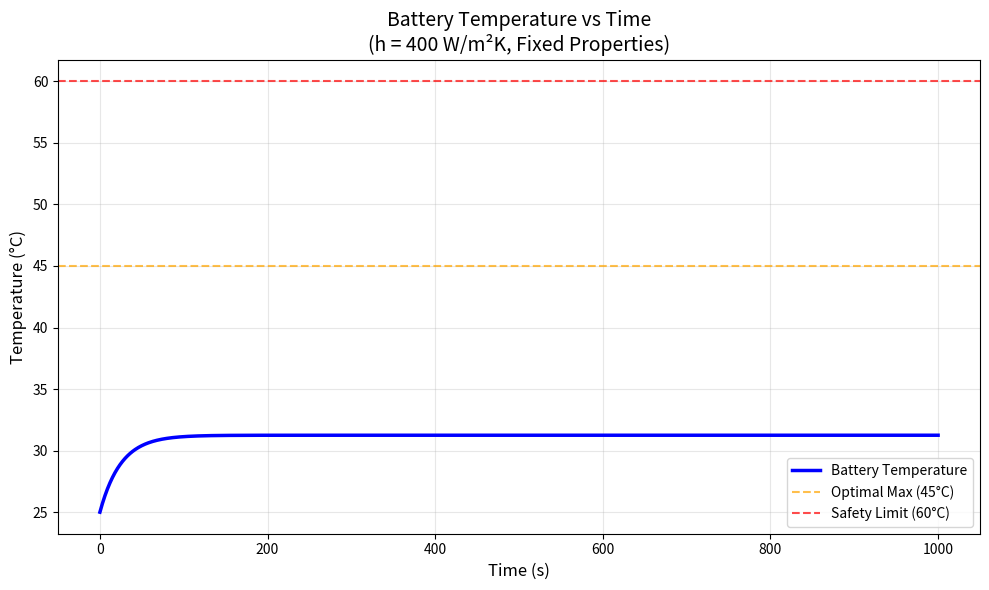

This chart was generated by the following Python code:
import math
import numpy as np
import matplotlib.pyplot as plt

# Simplified parameters - fixed values
h_fixed = 400  # W/m²K - fixed heat transfer coefficient
cp_fixed = 1000  # J/(kg·K) - fixed heat capacity (typical for batteries)

# Parameters
I_0 = 50
R_0 = 0.1  # More realistic resistance for EV battery

params_simple = (
    1.0,      # m [kg]
    cp_fixed, # cp_b [J/(kg·K)] - fixed value
    I_0,      # I [A]
    R_0,      # R [Ω]
    0.1,      # A_s [m²] - more realistic surface area
    298.15,   # T_c_in [K] - 25°C
    0.001      # m_dot_c [kg/s]
)

def dTb_dt_simple(Tb, t, params):
    """
    Simplified differential equation with fixed h and cp
    """
    # Unpack parameters
    m, cp_b, I, R, A_s, T_c_in, m_dot_c = params
    
    # Fixed heat transfer coefficient
    h = h_fixed
    
    # Electrical heating term
    electrical_heating = I**2 * R
    
    # Simple cooling term (Newton's law of cooling)
    cooling = h * A_s * (Tb - T_c_in)
    
    # Rate of change of temperature
    dTb_dt_val = (electrical_heating - cooling) / (m * cp_b)
    
    return dTb_dt_val

def run_simple_cooling_model():
    """
    Run the simplified cooling model
    """
    # Initial conditions
    t0 = 0
    T0 = 298.15  # Start at 25°C
    
    # Total solution interval
    t_final = 1000  # seconds
    
    # Step size
    H = 1.0  # Larger step size since system is simpler
    
    # Number of steps
    n_step = math.ceil(t_final / H)
    
    # Initialize arrays
    T_rk = np.zeros(n_step + 1)
    t_rk = np.zeros(n_step + 1)
    
    # Set initial conditions
    T_rk[0] = T0
    t_rk[0] = t0
    
    print("Running simplified cooling model")
    print(f"Fixed parameters: h = {h_fixed} W/m²K, cp = {cp_fixed} J/(kg·K)")
    print(f"Initial temperature: {T0} K")
    print(f"Final time: {t_final} s")
    print("-" * 50)
    
    # Runge-Kutta integration
    for i in range(n_step):
        t_rk[i + 1] = t_rk[i] + H
        
        # Compute the four slopes for RK4
        k1 = dTb_dt_simple(T_rk[i], t_rk[i], params_simple)
        k2 = dTb_dt_simple(T_rk[i] + k1 * H / 2, t_rk[i] + H / 2, params_simple)
        k3 = dTb_dt_simple(T_rk[i] + k2 * H / 2, t_rk[i] + H / 2, params_simple)
        k4 = dTb_dt_simple(T_rk[i] + k3 * H, t_rk[i] + H, params_simple)
        
        # Weighted average slope
        slope = (k1 + 2 * k2 + 2 * k3 + k4) / 6
        
        # Update temperature
        T_rk[i + 1] = T_rk[i] + H * slope
    
    return t_rk, T_rk

def plot_temperature(t, T):
    """
    Simple plot of temperature vs time
    """
    plt.figure(figsize=(10, 6))
    
    # Convert to Celsius for more intuitive reading
    T_C = T - 273.15
    
    plt.plot(t, T_C, 'b-', linewidth=2.5, label='Battery Temperature')
    plt.xlabel('Time (s)', fontsize=12)
    plt.ylabel('Temperature (°C)', fontsize=12)
    plt.title('Battery Temperature vs Time\n(h = 400 W/m²K, Fixed Properties)', fontsize=14)
    plt.grid(True, alpha=0.3)
    
    # Add some reference lines
    plt.axhline(y=45, color='orange', linestyle='--', alpha=0.7, label='Optimal Max (45°C)')
    plt.axhline(y=60, color='red', linestyle='--', alpha=0.7, label='Safety Limit (60°C)')
    
    plt.legend(fontsize=10)
    plt.tight_layout()
    plt.show()
    
    # Print final results
    print("\n" + "="*50)
    print("FINAL RESULTS")
    print("="*50)
    print(f"Initial temperature: {T[0]-273.15:.1f} °C")
    print(f"Final temperature: {T[-1]-273.15:.1f} °C")
    print(f"Temperature change: {T[-1]-T[0]:.1f} K")
    print(f"Maximum temperature: {np.max(T)-273.15:.1f} °C")
    
    # Calculate equilibrium information
    m, cp_b, I, R, A_s, T_c_in, m_dot_c = params_simple
    heating = I**2 * R
    cooling_at_final = h_fixed * A_s * (T[-1] - T_c_in)
    
    print(f"\nPower Balance:")
    print(f"Heating power: {heating:.1f} W")
    print(f"Cooling power at final state: {cooling_at_final:.1f} W")
    print(f"Net power: {heating - cooling_at_final:.1f} W")

# Run the model
if __name__ == "__main__":
    t, T = run_simple_cooling_model()
    plot_temperature(t, T)